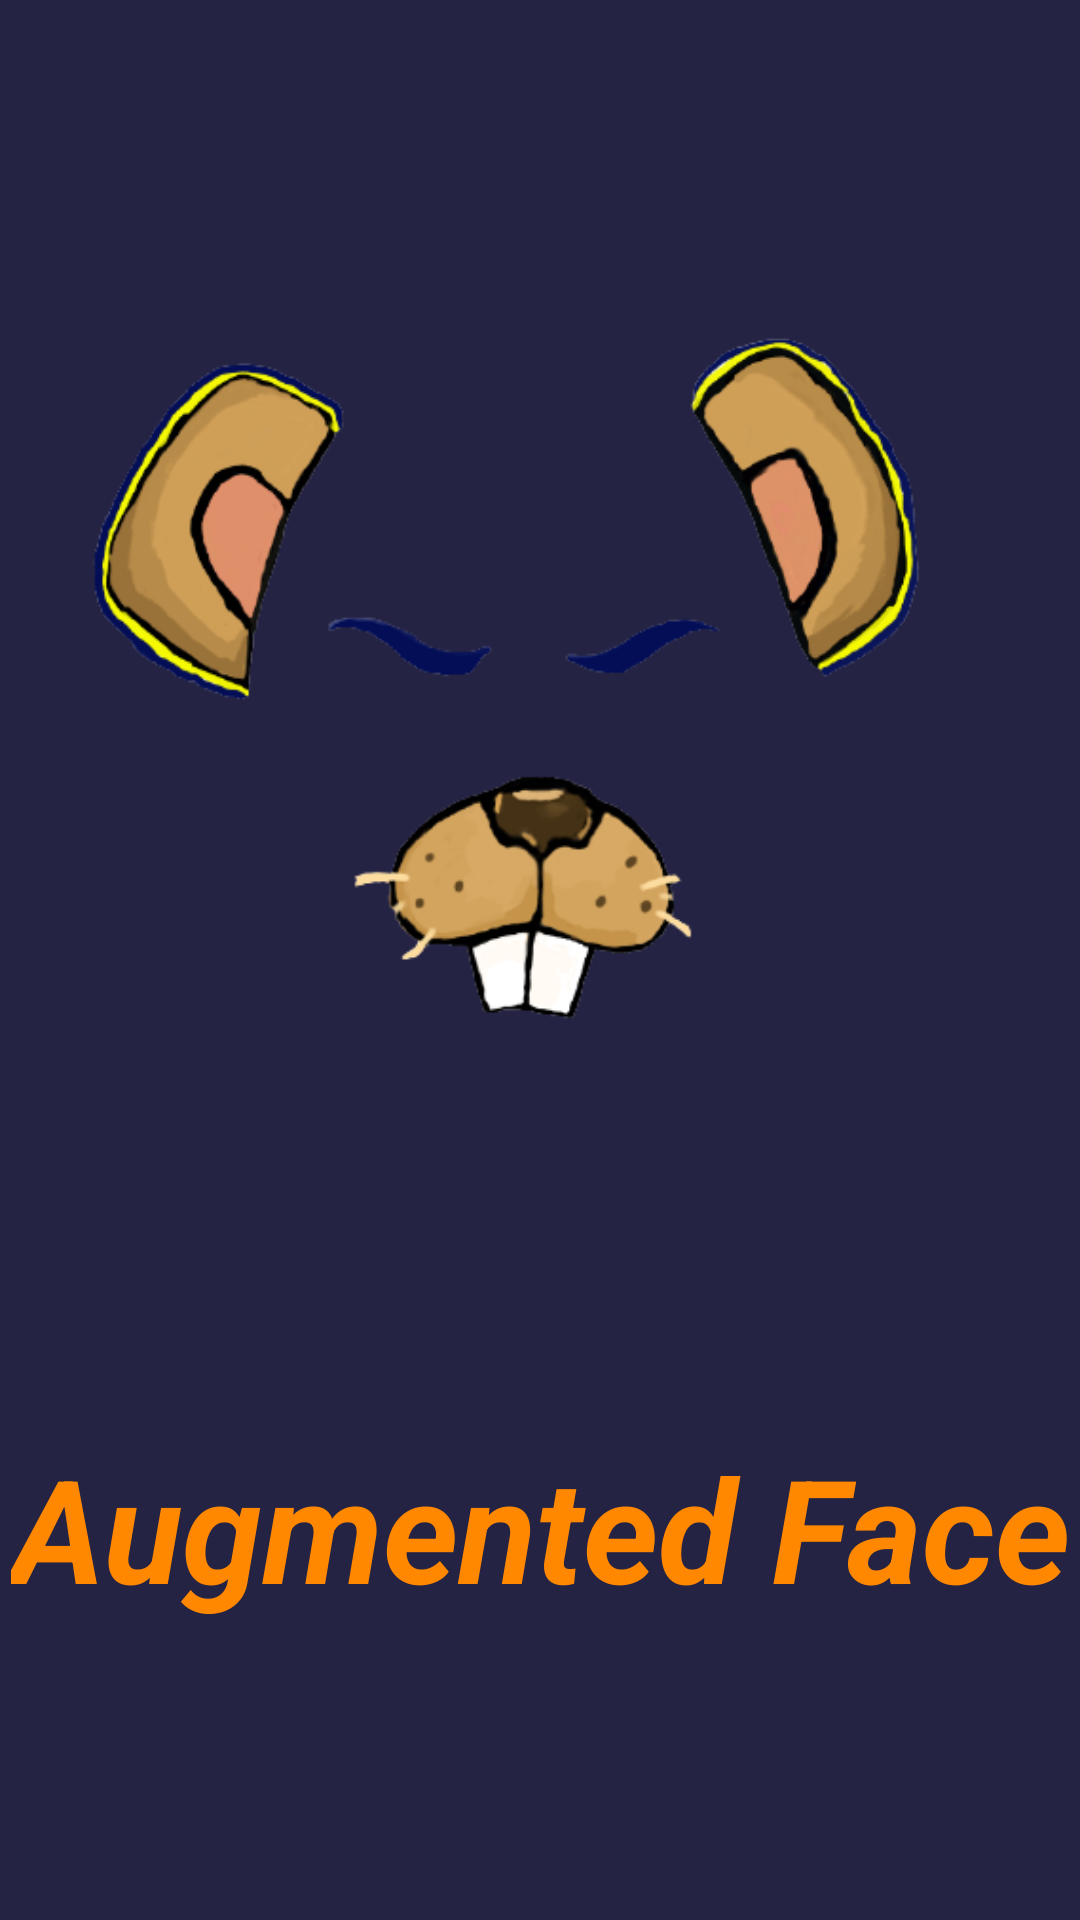

This screen was rendered from an Android layout file. Write that file and the resources it references.
<!-- AndroidManifest.xml: application theme Theme.AgumentedFace -->
<!-- res/layout/activity_main.xml -->
<?xml version="1.0" encoding="utf-8"?>
<androidx.constraintlayout.widget.ConstraintLayout xmlns:android="http://schemas.android.com/apk/res/android"
    xmlns:app="http://schemas.android.com/apk/res-auto"
    xmlns:tools="http://schemas.android.com/tools"
    android:layout_width="match_parent"
    android:layout_height="match_parent"
    android:background="#242343"
    tools:context=".MainActivity">

    <ImageView
        android:id="@+id/imageView"
        android:layout_width="wrap_content"
        android:layout_height="wrap_content"
        android:src="@drawable/logo"
        tools:ignore="MissingConstraints" />

    <TextView
        android:id="@+id/appName"
        android:layout_width="wrap_content"
        android:layout_height="wrap_content"
        android:text="Augmented Face"
        android:textColor="@android:color/holo_orange_dark"
        android:textSize="48sp"
        android:textStyle="bold|italic"
        app:layout_constraintBottom_toBottomOf="parent"
        app:layout_constraintLeft_toLeftOf="parent"
        app:layout_constraintRight_toRightOf="parent"
        app:layout_constraintTop_toBottomOf="@+id/imageView"
        app:layout_constraintVertical_bias="0.279"/>

    <ProgressBar
        android:id="@+id/progressBarMain"
        style="?android:attr/progressBarStyle"
        android:layout_width="wrap_content"
        android:layout_height="wrap_content"
        android:progressBackgroundTint="#EEA719"
        android:visibility="invisible"
        app:layout_constraintBottom_toBottomOf="parent"
        app:layout_constraintEnd_toEndOf="parent"
        app:layout_constraintStart_toStartOf="parent"
        app:layout_constraintTop_toBottomOf="@+id/appName" />

</androidx.constraintlayout.widget.ConstraintLayout>
<!-- resources referenced by this layout -->
<resources>
  <!-- drawable logo: png bitmap (drawable, 71627 bytes) -->
  <style name="Theme.AgumentedFace" parent="Theme.MaterialComponents.DayNight.DarkActionBar">
          
          <item name="colorPrimary">@color/purple_500</item>
          <item name="colorPrimaryVariant">@color/purple_700</item>
          <item name="colorOnPrimary">@color/white</item>
          
          <item name="colorSecondary">@color/teal_200</item>
          <item name="colorSecondaryVariant">@color/teal_700</item>
          <item name="colorOnSecondary">@color/black</item>
          
          <item name="android:statusBarColor" tools:targetApi="l">?attr/colorPrimaryVariant</item>
          
      </style>
  <!-- not gathered from this repository: default colours our renderer supplied (Android Studio template values) -->
  <color name="purple_500">#FF6200EE</color>
  <color name="purple_700">#FF3700B3</color>
  <color name="teal_200">#FF03DAC5</color>
  <color name="teal_700">#FF018786</color>
  <color name="black">#FF000000</color>
  <color name="white">#FFFFFFFF</color>
</resources>
